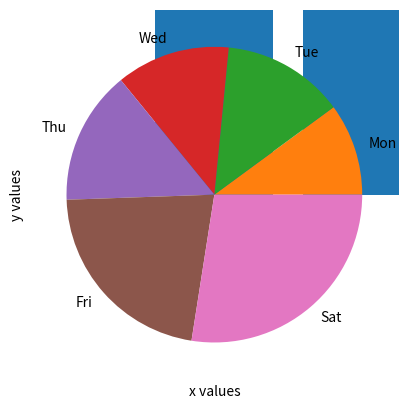

This figure's Python source:
#%%


# from matplotlib import pyplot as plt

# x = [0,2,4,6,10]
# y = [0,20,40,60,100]
#
# plt.xlabel('x values')
# plt.ylabel('y values')
# plt.bar(x,y)
# plt.show()

# from matplotlib import pyplot as plt
#
# labels = ("A","B","C","D")
# size = [15, 30,45,10]
#
# plt.pie(size, labels=labels)
# plt.show()


#Task

# A local fitness club recorded how many people visited the gym during the last 6 days:
#
# | Day | Visitors |
# | --- | -------- |
# | Mon | 55       |
# | Tue | 73       |
# | Wed | 68       |
# | Thu | 80       |
# | Fri | 120      |
# | Sat | 150      |
# QW
# QAHE Webex045
# qa.com
# 8:25 PM
# Create 3 different visualisations using Matplotlib:
#
# Line Chart
#
# Plot visitors per day as a line graph.
#
# Bar Chart
#
# Plot the same data as a bar chart.
#
# Pie Chart
#
# Create a pie chart showing the percentage share of visitors for each day.

from matplotlib import pyplot as plt


x = ["Mon","Tue","Wed","Thu","Fri","Sat"]
y=[55, 73, 68, 80, 120, 150]

plt.xlabel('x values')
plt.ylabel('y values')
plt.bar(x,y)
plt.show()

from matplotlib import pyplot as plt

labels = ["Mon","Tue","Wed","Thu","Fri","Sat"]
size = [55, 73, 68, 80, 120, 150]

plt.pie(size, labels=labels)
plt.show()

import matplotlib.pyplot as plt

x=["Monday " , "Tuesday", "Wednesday ", "Thursday", "Friday", "Saturday"]
y=[55,73,68,80,120,150]


plt.xlabel("x values")
plt.ylabel("y values")
plt.plot(x, y)
plt.show()

#%%
